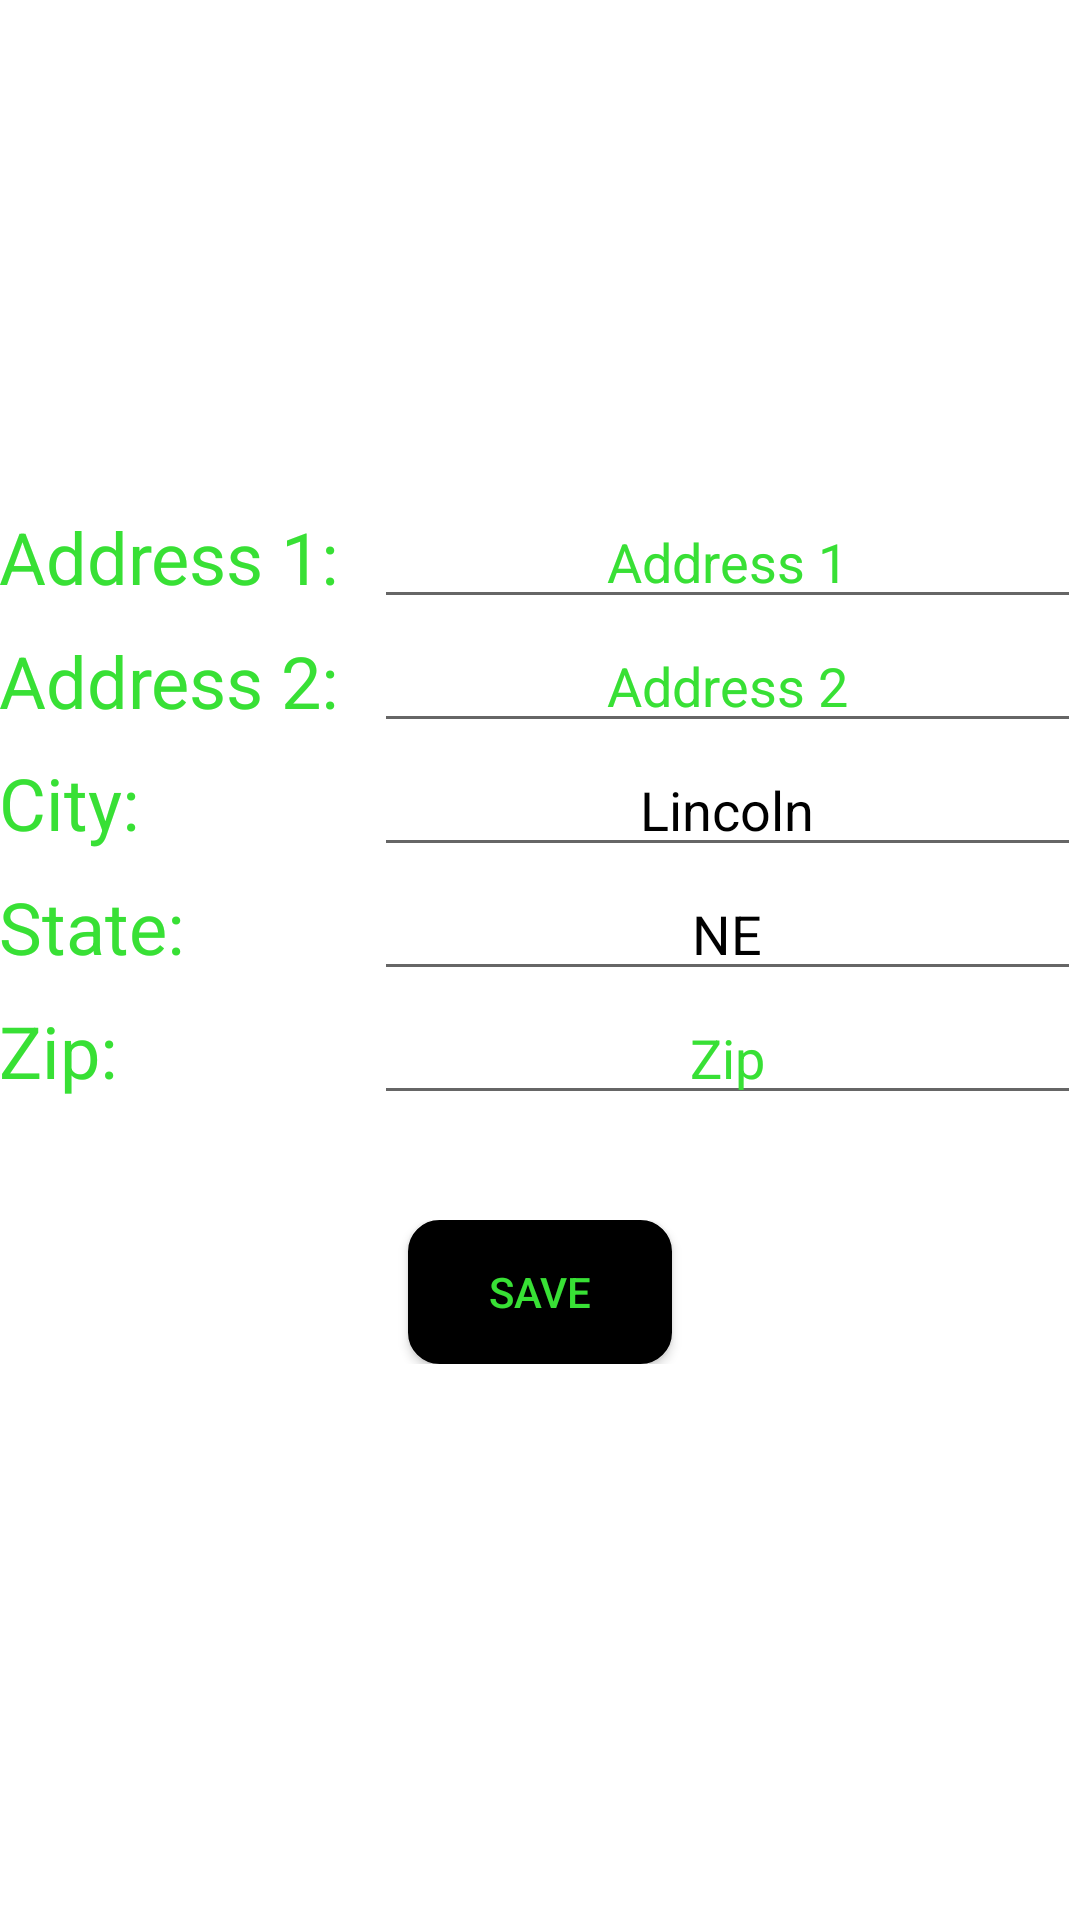

Write the Android layout XML for this screen, with the resource values it uses.
<!-- AndroidManifest.xml: application theme AppTheme -->
<!-- res/layout/content_settings.xml -->
<?xml version="1.0" encoding="utf-8"?>
<RelativeLayout xmlns:android="http://schemas.android.com/apk/res/android"
    xmlns:app="http://schemas.android.com/apk/res-auto"
    xmlns:tools="http://schemas.android.com/tools"
    android:layout_width="match_parent"
    android:layout_height="match_parent"
    android:background="@color/colorPrimary"
    android:paddingBottom="@dimen/activity_vertical_margin"
    android:paddingLeft="@dimen/activity_horizontal_margin"
    android:paddingRight="@dimen/activity_horizontal_margin"
    android:paddingTop="@dimen/activity_vertical_margin"
    app:layout_behavior="@string/appbar_scrolling_view_behavior"
    tools:context="com.willydevelopment.com.lawnhiro.Settings"
    tools:showIn="@layout/activity_settings">

    <LinearLayout
        android:layout_width="fill_parent"
        android:layout_height="wrap_content"
        android:orientation="vertical"
        android:gravity="center"
        android:layout_centerInParent="true"
        android:paddingBottom="20dp">

    <LinearLayout
        android:layout_width="fill_parent"
        android:layout_height="wrap_content"
        android:orientation="horizontal"
        android:gravity="center">
        <TextView
            android:id="@+id/labelSettingsDialogAddress1"
            android:layout_width="125dp"
            android:layout_height="wrap_content"
            android:labelFor="@id/textDialogAddress1"
            android:textColor="@color/colorAccent"
            android:text="Address 1:"
            android:textSize="24dp"/>

        <EditText
            android:id="@+id/textSettingsDialogAddress1"
            android:layout_width="fill_parent"
            android:layout_height="wrap_content"
            android:textColor="@color/colorPrimaryDark"
            android:textColorHint="@color/colorAccent"
            android:hint="Address 1"
            android:gravity="center">
        </EditText>
    </LinearLayout>


    <LinearLayout
        android:layout_width="fill_parent"
        android:layout_height="wrap_content"
        android:orientation="horizontal"
        android:gravity="center">
        <TextView
            android:id="@+id/labelSettingsDialogAddress2"
            android:layout_width="125dp"
            android:layout_height="wrap_content"
            android:labelFor="@id/textDialogAddress2"
            android:textColor="@color/colorAccent"
            android:text="Address 2:"
            android:textSize="24dp"/>
        <EditText
            android:id="@+id/textSettingsDialogAddress2"
            android:layout_width="fill_parent"
            android:layout_height="wrap_content"
            android:textColor="@color/colorAccent"
            android:textColorHint="@color/colorAccent"
            android:hint="Address 2"
            android:gravity="center">
        </EditText>
        </LinearLayout>

        <LinearLayout
            android:layout_width="fill_parent"
            android:layout_height="wrap_content"
            android:orientation="horizontal">
            <TextView
                android:id="@+id/labelSettingsDialogCity"
                android:layout_width="125dp"
                android:layout_height="wrap_content"
                android:labelFor="@id/textDialogCity"
                android:textColor="@color/colorAccent"
                android:text="City:"
                android:textSize="24dp" />
            <EditText
                android:id="@+id/textSettingsDialogCity"
                android:layout_width="fill_parent"
                android:layout_height="wrap_content"
                android:textColor="@color/colorPrimaryDark"
                android:text="Lincoln"
                android:editable="false"
                android:gravity="center">
            </EditText>
            </LinearLayout>

        <LinearLayout
            android:layout_width="fill_parent"
            android:layout_height="wrap_content"
            android:orientation="horizontal">
            <TextView
                android:id="@+id/labelSettingsDialogState"
                android:layout_width="125dp"
                android:layout_height="wrap_content"
                android:labelFor="@id/textDialogState"
                android:textColor="@color/colorAccent"
                android:text="State:"
                android:textSize="24dp"/>
            <EditText
                android:id="@+id/textSettingsDialogState"
                android:layout_width="fill_parent"
                android:layout_height="wrap_content"
                android:textColor="@color/colorPrimaryDark"
                android:text="NE"
                android:gravity="center"
                android:editable="false">
            </EditText>
            </LinearLayout>

        <LinearLayout
            android:layout_width="fill_parent"
            android:layout_height="wrap_content"
            android:orientation="horizontal">
            <TextView
                android:id="@+id/labelSettingsDialogZip"
                android:layout_width="125dp"
                android:layout_height="wrap_content"
                android:labelFor="@id/textDialogZip"
                android:textColor="@color/colorAccent"
                android:text="Zip:"
                android:textSize="24dp"/>
            <EditText
                android:id="@+id/textSettingsDialogZip"
                android:layout_width="fill_parent"
                android:layout_height="wrap_content"
                android:textColor="@color/colorPrimaryDark"
                android:textColorHint="@color/colorAccent"
                android:gravity="center"
                android:maxLength="5"
                android:hint="Zip">
            </EditText>
        </LinearLayout>

        <LinearLayout
            android:layout_width="fill_parent"
            android:layout_height="wrap_content"
            android:gravity="center"
            android:orientation="horizontal"
            android:paddingTop="35dp">

            <Button
                android:layout_width="wrap_content"
                android:layout_height="wrap_content"
                android:text="Save"
                android:id="@+id/saveDefaultAddressInformationButton"
                android:onClick="saveDefaultAddressInformationClick"
                android:background="@drawable/button"
                android:textColor="@color/colorAccent"/>
        </LinearLayout>
    </LinearLayout>

</RelativeLayout>
<!-- res/layout/activity_settings.xml (included above) -->
<?xml version="1.0" encoding="utf-8"?>
<android.support.design.widget.CoordinatorLayout xmlns:android="http://schemas.android.com/apk/res/android"
    xmlns:app="http://schemas.android.com/apk/res-auto"
    xmlns:tools="http://schemas.android.com/tools"
    android:layout_width="match_parent"
    android:layout_height="match_parent"
    android:fitsSystemWindows="true"
    tools:context="com.willydevelopment.com.lawnhiro.Settings">

    <android.support.design.widget.AppBarLayout
        android:layout_width="match_parent"
        android:layout_height="wrap_content"
        android:theme="@style/AppTheme.AppBarOverlay">

        <android.support.v7.widget.Toolbar
            android:id="@+id/toolbar"
            android:layout_width="match_parent"
            android:layout_height="?attr/actionBarSize"
            android:theme="@style/ActionBarTheme"
            app:popupTheme="@style/AppTheme.PopupOverlay">

            <ImageView
                android:layout_width="match_parent"
                android:layout_height="wrap_content"
                android:layout_gravity="center"
                android:src="@mipmap/lawnhiro_logo"/>
        </android.support.v7.widget.Toolbar>

    </android.support.design.widget.AppBarLayout>

    <include layout="@layout/content_settings" />

    
        
        
        
        
        
        

</android.support.design.widget.CoordinatorLayout>
<!-- resources referenced by this layout -->
<resources>
  <color name="colorAccent">#38e035</color>
  <color name="colorPrimary">#FFFFFF</color>
  <color name="colorPrimaryDark">#000000</color>
  <!-- drawable button (drawable) -->
  <shape xmlns:android="http://schemas.android.com/apk/res/android" android:shape="rectangle">
      <stroke android:width="1dp" android:color="@color/colorPrimaryDark" />
      <corners android:radius="10dp" />
      <gradient android:startColor="@color/colorPrimaryDark" android:centerColor="@color/colorPrimaryDark" android:endColor="@color/colorPrimaryDark" android:angle="90" />
  </shape>
  <!-- mipmap lawnhiro_logo: png bitmap (mipmap-xxhdpi, 22103 bytes) -->
  <style name="ActionBarTheme" parent="Theme.AppCompat.NoActionBar">
          <item name="android:textColorSecondary">@color/colorPrimaryDark</item>
      </style>
  <style name="AppTheme.AppBarOverlay" parent="ThemeOverlay.AppCompat.Dark.ActionBar" />
  <style name="AppTheme.PopupOverlay" parent="ThemeOverlay.AppCompat.Dark" />
  <style name="AppTheme" parent="Theme.AppCompat.Light.DarkActionBar">
          
          <item name="colorPrimary">@color/colorPrimary</item>
          <item name="colorPrimaryDark">@color/colorPrimaryDark</item>
          <item name="colorAccent">@color/colorAccent</item>
      </style>
</resources>
